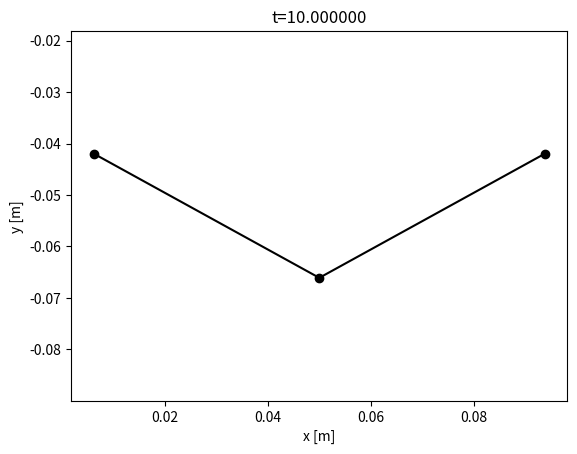
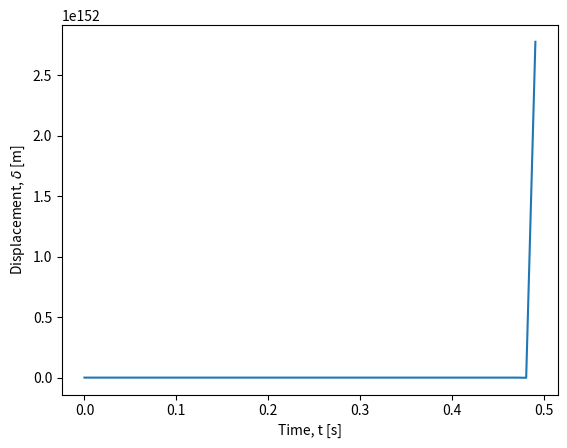
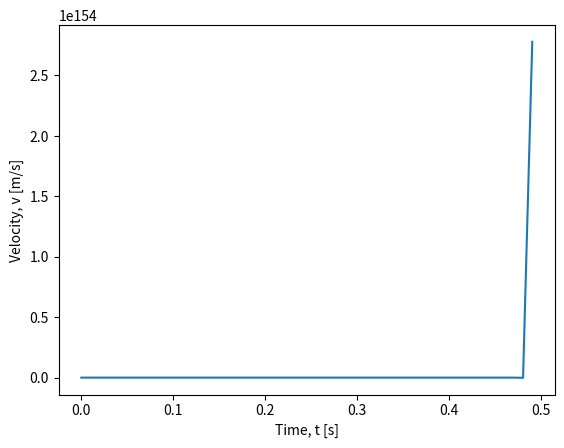
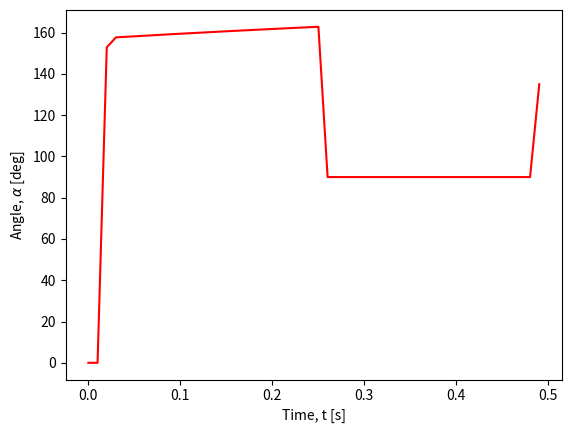
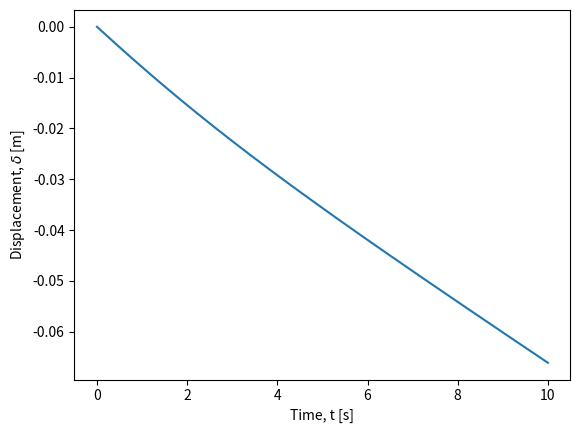
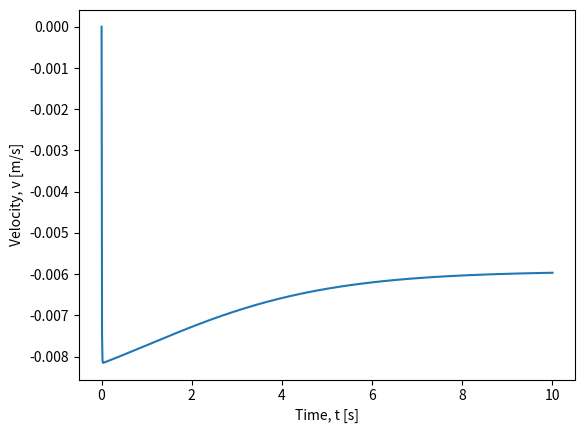
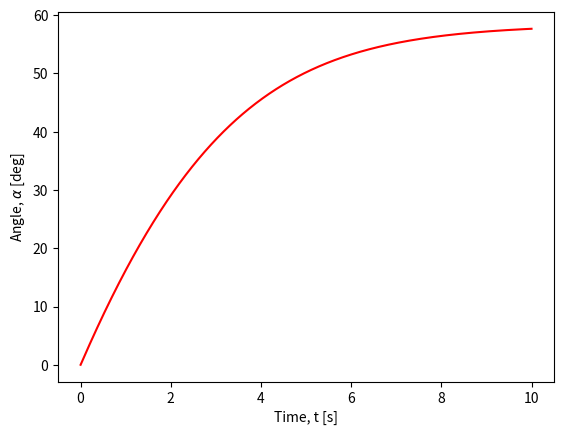

Recreate these plots in Python, in order.
import numpy as np
import matplotlib.pyplot as plt
from math import isclose


### Provided Functions

def crossMat(a):
    """
    Returns the cross product matrix of vector 'a'.

    Parameters:
    a : np.ndarray
        A 3-element array representing a vector.

    Returns:
    A : np.ndarray
        The cross product matrix corresponding to vector 'a'.
    """
    A = np.array([[0, -a[2], a[1]],
                  [a[2], 0, -a[0]],
                  [-a[1], a[0], 0]])

    return A

def gradEb(xkm1, ykm1, xk, yk, xkp1, ykp1, curvature0, l_k, EI):
    """
    Returns the derivative of bending energy E_k^b with respect to
    x_{k-1}, y_{k-1}, x_k, y_k, x_{k+1}, and y_{k+1}.

    Parameters:
    xkm1, ykm1 : float
        Coordinates of the previous node (x_{k-1}, y_{k-1}).
    xk, yk : float
        Coordinates of the current node (x_k, y_k).
    xkp1, ykp1 : float
        Coordinates of the next node (x_{k+1}, y_{k+1}).
    curvature0 : float
        Discrete natural curvature at node (xk, yk).
    l_k : float
        Voronoi length of node (xk, yk).
    EI : float
        Bending stiffness.

    Returns:
    dF : np.ndarray
        Derivative of bending energy.
    """

    # Nodes in 3D
    node0 = np.array([xkm1, ykm1, 0.0])
    node1 = np.array([xk, yk, 0])
    node2 = np.array([xkp1, ykp1, 0])

    # Unit vectors along z-axis
    m2e = np.array([0, 0, 1])
    m2f = np.array([0, 0, 1])

    kappaBar = curvature0

    # Initialize gradient of curvature
    gradKappa = np.zeros(6)

    # Edge vectors
    ee = node1 - node0
    ef = node2 - node1

    # Norms of edge vectors
    norm_e = np.linalg.norm(ee)
    norm_f = np.linalg.norm(ef)

    # Unit tangents
    te = ee / norm_e
    tf = ef / norm_f

    # Curvature binormal
    kb = 2.0 * np.cross(te, tf) / (1.0 + np.dot(te, tf))

    chi = 1.0 + np.dot(te, tf)
    tilde_t = (te + tf) / chi
    tilde_d2 = (m2e + m2f) / chi

    # Curvature
    kappa1 = kb[2]

    # Gradient of kappa1 with respect to edge vectors
    Dkappa1De = 1.0 / norm_e * (-kappa1 * tilde_t + np.cross(tf, tilde_d2))
    Dkappa1Df = 1.0 / norm_f * (-kappa1 * tilde_t - np.cross(te, tilde_d2))

    # Populate the gradient of kappa
    gradKappa[0:2] = -Dkappa1De[0:2]
    gradKappa[2:4] = Dkappa1De[0:2] - Dkappa1Df[0:2]
    gradKappa[4:6] = Dkappa1Df[0:2]

    # Gradient of bending energy
    dkappa = kappa1 - kappaBar
    dF = gradKappa * EI * dkappa / l_k

    return dF

def hessEb(xkm1, ykm1, xk, yk, xkp1, ykp1, curvature0, l_k, EI):
    """
    Returns the Hessian (second derivative) of bending energy E_k^b
    with respect to x_{k-1}, y_{k-1}, x_k, y_k, x_{k+1}, and y_{k+1}.

    Parameters:
    xkm1, ykm1 : float
        Coordinates of the previous node (x_{k-1}, y_{k-1}).
    xk, yk : float
        Coordinates of the current node (x_k, y_k).
    xkp1, ykp1 : float
        Coordinates of the next node (x_{k+1}, y_{k+1}).
    curvature0 : float
        Discrete natural curvature at node (xk, yk).
    l_k : float
        Voronoi length of node (xk, yk).
    EI : float
        Bending stiffness.

    Returns:
    dJ : np.ndarray
        Hessian of bending energy.
    """

    # Nodes in 3D
    node0 = np.array([xkm1, ykm1, 0])
    node1 = np.array([xk, yk, 0])
    node2 = np.array([xkp1, ykp1, 0])

    # Unit vectors along z-axis
    m2e = np.array([0, 0, 1])
    m2f = np.array([0, 0, 1])

    kappaBar = curvature0

    # Initialize gradient of curvature
    gradKappa = np.zeros(6)

    # Edge vectors
    ee = node1 - node0
    ef = node2 - node1

    # Norms of edge vectors
    norm_e = np.linalg.norm(ee)
    norm_f = np.linalg.norm(ef)

    # Unit tangents
    te = ee / norm_e
    tf = ef / norm_f

    # Curvature binormal
    kb = 2.0 * np.cross(te, tf) / (1.0 + np.dot(te, tf))

    chi = 1.0 + np.dot(te, tf)
    tilde_t = (te + tf) / chi
    tilde_d2 = (m2e + m2f) / chi

    # Curvature
    kappa1 = kb[2]

    # Gradient of kappa1 with respect to edge vectors
    Dkappa1De = 1.0 / norm_e * (-kappa1 * tilde_t + np.cross(tf, tilde_d2))
    Dkappa1Df = 1.0 / norm_f * (-kappa1 * tilde_t - np.cross(te, tilde_d2))

    # Populate the gradient of kappa
    gradKappa[0:2] = -Dkappa1De[0:2]
    gradKappa[2:4] = Dkappa1De[0:2] - Dkappa1Df[0:2]
    gradKappa[4:6] = Dkappa1Df[0:2]

    # Compute the Hessian (second derivative of kappa)
    DDkappa1 = np.zeros((6, 6))

    norm2_e = norm_e**2
    norm2_f = norm_f**2

    Id3 = np.eye(3)

    # Helper matrices for second derivatives
    tt_o_tt = np.outer(tilde_t, tilde_t)
    tmp = np.cross(tf, tilde_d2)
    tf_c_d2t_o_tt = np.outer(tmp, tilde_t)
    kb_o_d2e = np.outer(kb, m2e)

    D2kappa1De2 = (2 * kappa1 * tt_o_tt - tf_c_d2t_o_tt - tf_c_d2t_o_tt.T) / norm2_e - \
                  kappa1 / (chi * norm2_e) * (Id3 - np.outer(te, te)) + \
                  (kb_o_d2e + kb_o_d2e.T) / (4 * norm2_e)

    tmp = np.cross(te, tilde_d2)
    te_c_d2t_o_tt = np.outer(tmp, tilde_t)
    tt_o_te_c_d2t = te_c_d2t_o_tt.T
    kb_o_d2f = np.outer(kb, m2f)

    D2kappa1Df2 = (2 * kappa1 * tt_o_tt + te_c_d2t_o_tt + te_c_d2t_o_tt.T) / norm2_f - \
                  kappa1 / (chi * norm2_f) * (Id3 - np.outer(tf, tf)) + \
                  (kb_o_d2f + kb_o_d2f.T) / (4 * norm2_f)
    D2kappa1DeDf = -kappa1 / (chi * norm_e * norm_f) * (Id3 + np.outer(te, tf)) \
                  + 1.0 / (norm_e * norm_f) * (2 * kappa1 * tt_o_tt - tf_c_d2t_o_tt + \
                  tt_o_te_c_d2t - crossMat(tilde_d2))
    D2kappa1DfDe = D2kappa1DeDf.T

    # Populate the Hessian of kappa
    DDkappa1[0:2, 0:2] = D2kappa1De2[0:2, 0:2]
    DDkappa1[0:2, 2:4] = -D2kappa1De2[0:2, 0:2] + D2kappa1DeDf[0:2, 0:2]
    DDkappa1[0:2, 4:6] = -D2kappa1DeDf[0:2, 0:2]
    DDkappa1[2:4, 0:2] = -D2kappa1De2[0:2, 0:2] + D2kappa1DfDe[0:2, 0:2]
    DDkappa1[2:4, 2:4] = D2kappa1De2[0:2, 0:2] - D2kappa1DeDf[0:2, 0:2] - \
                         D2kappa1DfDe[0:2, 0:2] + D2kappa1Df2[0:2, 0:2]
    DDkappa1[2:4, 4:6] = D2kappa1DeDf[0:2, 0:2] - D2kappa1Df2[0:2, 0:2]
    DDkappa1[4:6, 0:2] = -D2kappa1DfDe[0:2, 0:2]
    DDkappa1[4:6, 2:4] = D2kappa1DfDe[0:2, 0:2] - D2kappa1Df2[0:2, 0:2]
    DDkappa1[4:6, 4:6] = D2kappa1Df2[0:2, 0:2]

    # Hessian of bending energy
    dkappa = kappa1 - kappaBar
    dJ = 1.0 / l_k * EI * np.outer(gradKappa, gradKappa)
    dJ += 1.0 / l_k * dkappa * EI * DDkappa1

    return dJ

def getFb(q, EI, deltaL):
    """
    Compute the bending force and Jacobian of the bending force.

    Parameters:
    q : np.ndarray
        A vector of size 6 containing the coordinates [x_{k-1}, y_{k-1}, x_k, y_k, x_{k+1}, y_{k+1}].
    EI : float
        The bending stiffness.
    deltaL : float
        The Voronoi length.

    Returns:
    Fb : np.ndarray
        Bending force (vector of size 6).
    Jb : np.ndarray
        Jacobian of the bending force (6x6 matrix).
    """

    # Initialize bending force as a zero vector of size 6
    Fb = np.zeros(6)

    # Extract coordinates from q
    xkm1, ykm1, xk, yk, xkp1, ykp1 = q

    # Compute the gradient of bending energy
    gradEnergy = gradEb(xkm1, ykm1, xk, yk, xkp1, ykp1, 0, deltaL, EI)

    # Update bending force
    Fb[0:6] = Fb[0:6] - gradEnergy

    # Initialize Jacobian of bending force as a 6x6 zero matrix
    Jb = np.zeros((6, 6))

    # Compute the Hessian of bending energy
    hessEnergy = hessEb(xkm1, ykm1, xk, yk, xkp1, ykp1, 0, deltaL, EI)

    # Update Jacobian matrix
    Jb[0:6, 0:6] = Jb[0:6, 0:6] - hessEnergy

    return Fb, Jb

# Test
# Function to call getFb with predefined inputs
def test_getFb():
    # Predefined inputs
    q = np.array([0.0062, -0.0420, 0.0500, -0.0661, 0.0938, -0.0420])
    EI = 7.8540e-04
    deltaL = 0.05

    # Call getFb function
    Fb, Jb = getFb(q, EI, deltaL)

    # Print the outputs
    print("Bending Force (Fb):")
    print(Fb)
    print("\nJacobian Matrix (Jb):")
    print(Jb)

def gradEs(xk, yk, xkp1, ykp1, l_k, EA):
    """
    Calculate the gradient of the stretching energy with respect to the coordinates.

    Args:
    - xk (float): x coordinate of the current point
    - yk (float): y coordinate of the current point
    - xkp1 (float): x coordinate of the next point
    - ykp1 (float): y coordinate of the next point
    - l_k (float): reference length
    - EA (float): elastic modulus

    Returns:
    - F (np.array): Gradient array
    """
    F = np.zeros(4)
    F[0] = -(1.0 - np.sqrt((xkp1 - xk)**2.0 + (ykp1 - yk)**2.0) / l_k) * ((xkp1 - xk)**2.0 + (ykp1 - yk)**2.0)**(-0.5) / l_k * (-2.0 * xkp1 + 2.0 * xk)
    F[1] = -(0.1e1 - np.sqrt((xkp1 - xk) ** 2 + (ykp1 - yk) ** 2) / l_k) * ((xkp1 - xk) ** 2 + (ykp1 - yk) ** 2) ** (-0.1e1 / 0.2e1) / l_k * (-0.2e1 * ykp1 + 0.2e1 * yk)
    F[2] = -(0.1e1 - np.sqrt((xkp1 - xk) ** 2 + (ykp1 - yk) ** 2) / l_k) * ((xkp1 - xk) ** 2 + (ykp1 - yk) ** 2) ** (-0.1e1 / 0.2e1) / l_k * (0.2e1 * xkp1 - 0.2e1 * xk)
    F[3] = -(0.1e1 - np.sqrt((xkp1 - xk) ** 2 + (ykp1 - yk) ** 2) / l_k) * ((xkp1 - xk) ** 2 + (ykp1 - yk) ** 2) ** (-0.1e1 / 0.2e1) / l_k * (0.2e1 * ykp1 - 0.2e1 * yk)

    F = 0.5 * EA * l_k * F  # Scale by EA and l_k

    return F

def hessEs(xk, yk, xkp1, ykp1, l_k, EA):
    """
    This function returns the 4x4 Hessian of the stretching energy E_k^s with
    respect to x_k, y_k, x_{k+1}, and y_{k+1}.
    """
    J = np.zeros((4, 4))  # Initialize the Hessian matrix
    J11 = (1 / ((xkp1 - xk) ** 2 + (ykp1 - yk) ** 2) / l_k ** 2 * (-2 * xkp1 + 2 * xk) ** 2) / 0.2e1 + (0.1e1 - np.sqrt(((xkp1 - xk) ** 2 + (ykp1 - yk) ** 2)) / l_k) * (((xkp1 - xk) ** 2 + (ykp1 - yk) ** 2) ** (-0.3e1 / 0.2e1)) / l_k * ((-2 * xkp1 + 2 * xk) ** 2) / 0.2e1 - 0.2e1 * (0.1e1 - np.sqrt(((xkp1 - xk) ** 2 + (ykp1 - yk) ** 2)) / l_k) * (((xkp1 - xk) ** 2 + (ykp1 - yk) ** 2) ** (-0.1e1 / 0.2e1)) / l_k
    J12 = (1 / ((xkp1 - xk) ** 2 + (ykp1 - yk) ** 2) / l_k ** 2 * (-2 * ykp1 + 2 * yk) * (-2 * xkp1 + 2 * xk)) / 0.2e1 + (0.1e1 - np.sqrt(((xkp1 - xk) ** 2 + (ykp1 - yk) ** 2)) / l_k) * (((xkp1 - xk) ** 2 + (ykp1 - yk) ** 2) ** (-0.3e1 / 0.2e1)) / l_k * (-2 * xkp1 + 2 * xk) * (-2 * ykp1 + 2 * yk) / 0.2e1
    J13 = (1 / ((xkp1 - xk) ** 2 + (ykp1 - yk) ** 2) / l_k ** 2 * (2 * xkp1 - 2 * xk) * (-2 * xkp1 + 2 * xk)) / 0.2e1 + (0.1e1 - np.sqrt(((xkp1 - xk) ** 2 + (ykp1 - yk) ** 2)) / l_k) * (((xkp1 - xk) ** 2 + (ykp1 - yk) ** 2) ** (-0.3e1 / 0.2e1)) / l_k * (-2 * xkp1 + 2 * xk) * (2 * xkp1 - 2 * xk) / 0.2e1 + 0.2e1 * (0.1e1 - np.sqrt(((xkp1 - xk) ** 2 + (ykp1 - yk) ** 2)) / l_k) * (((xkp1 - xk) ** 2 + (ykp1 - yk) ** 2) ** (-0.1e1 / 0.2e1)) / l_k
    J14 = (1 / ((xkp1 - xk) ** 2 + (ykp1 - yk) ** 2) / l_k ** 2 * (2 * ykp1 - 2 * yk) * (-2 * xkp1 + 2 * xk)) / 0.2e1 + (0.1e1 - np.sqrt(((xkp1 - xk) ** 2 + (ykp1 - yk) ** 2)) / l_k) * (((xkp1 - xk) ** 2 + (ykp1 - yk) ** 2) ** (-0.3e1 / 0.2e1)) / l_k * (-2 * xkp1 + 2 * xk) * (2 * ykp1 - 2 * yk) / 0.2e1
    J22 = (1 / ((xkp1 - xk) ** 2 + (ykp1 - yk) ** 2) / l_k ** 2 * (-2 * ykp1 + 2 * yk) ** 2) / 0.2e1 + (0.1e1 - np.sqrt(((xkp1 - xk) ** 2 + (ykp1 - yk) ** 2)) / l_k) * (((xkp1 - xk) ** 2 + (ykp1 - yk) ** 2) ** (-0.3e1 / 0.2e1)) / l_k * ((-2 * ykp1 + 2 * yk) ** 2) / 0.2e1 - 0.2e1 * (0.1e1 - np.sqrt(((xkp1 - xk) ** 2 + (ykp1 - yk) ** 2)) / l_k) * (((xkp1 - xk) ** 2 + (ykp1 - yk) ** 2) ** (-0.1e1 / 0.2e1)) / l_k
    J23 = (1 / ((xkp1 - xk) ** 2 + (ykp1 - yk) ** 2) / l_k ** 2 * (2 * xkp1 - 2 * xk) * (-2 * ykp1 + 2 * yk)) / 0.2e1 + (0.1e1 - np.sqrt(((xkp1 - xk) ** 2 + (ykp1 - yk) ** 2)) / l_k) * (((xkp1 - xk) ** 2 + (ykp1 - yk) ** 2) ** (-0.3e1 / 0.2e1)) / l_k * (-2 * ykp1 + 2 * yk) * (2 * xkp1 - 2 * xk) / 0.2e1
    J24 = (1 / ((xkp1 - xk) ** 2 + (ykp1 - yk) ** 2) / l_k ** 2 * (2 * ykp1 - 2 * yk) * (-2 * ykp1 + 2 * yk)) / 0.2e1 + (0.1e1 - np.sqrt(((xkp1 - xk) ** 2 + (ykp1 - yk) ** 2)) / l_k) * (((xkp1 - xk) ** 2 + (ykp1 - yk) ** 2) ** (-0.3e1 / 0.2e1)) / l_k * (-2 * ykp1 + 2 * yk) * (2 * ykp1 - 2 * yk) / 0.2e1 + 0.2e1 * (0.1e1 - np.sqrt(((xkp1 - xk) ** 2 + (ykp1 - yk) ** 2)) / l_k) * (((xkp1 - xk) ** 2 + (ykp1 - yk) ** 2) ** (-0.1e1 / 0.2e1)) / l_k
    J33 = (1 / ((xkp1 - xk) ** 2 + (ykp1 - yk) ** 2) / l_k ** 2 * (2 * xkp1 - 2 * xk) ** 2) / 0.2e1 + (0.1e1 - np.sqrt(((xkp1 - xk) ** 2 + (ykp1 - yk) ** 2)) / l_k) * (((xkp1 - xk) ** 2 + (ykp1 - yk) ** 2) ** (-0.3e1 / 0.2e1)) / l_k * ((2 * xkp1 - 2 * xk) ** 2) / 0.2e1 - 0.2e1 * (0.1e1 - np.sqrt(((xkp1 - xk) ** 2 + (ykp1 - yk) ** 2)) / l_k) * (((xkp1 - xk) ** 2 + (ykp1 - yk) ** 2) ** (-0.1e1 / 0.2e1)) / l_k
    J34 = (1 / ((xkp1 - xk) ** 2 + (ykp1 - yk) ** 2) / l_k ** 2 * (2 * ykp1 - 2 * yk) * (2 * xkp1 - 2 * xk)) / 0.2e1 + (0.1e1 - np.sqrt(((xkp1 - xk) ** 2 + (ykp1 - yk) ** 2)) / l_k) * (((xkp1 - xk) ** 2 + (ykp1 - yk) ** 2) ** (-0.3e1 / 0.2e1)) / l_k * (2 * xkp1 - 2 * xk) * (2 * ykp1 - 2 * yk) / 0.2e1
    J44 = (1 / ((xkp1 - xk) ** 2 + (ykp1 - yk) ** 2) / l_k ** 2 * (2 * ykp1 - 2 * yk) ** 2) / 0.2e1 + (0.1e1 - np.sqrt(((xkp1 - xk) ** 2 + (ykp1 - yk) ** 2)) / l_k) * (((xkp1 - xk) ** 2 + (ykp1 - yk) ** 2) ** (-0.3e1 / 0.2e1)) / l_k * ((2 * ykp1 - 2 * yk) ** 2) / 0.2e1 - 0.2e1 * (0.1e1 - np.sqrt(((xkp1 - xk) ** 2 + (ykp1 - yk) ** 2)) / l_k) * (((xkp1 - xk) ** 2 + (ykp1 - yk) ** 2) ** (-0.1e1 / 0.2e1)) / l_k

    J = np.array([[J11, J12, J13, J14],
                   [J12, J22, J23, J24],
                   [J13, J23, J33, J34],
                   [J14, J24, J34, J44]])

    J *= 0.5 * EA * l_k

    return J

def getFs(q, EA, deltaL):
    Fs = np.zeros_like(q)  # force
    Js = np.zeros((len(q), len(q)))  # jacobian

    # force due to Es^1
    xkm1 = q[0]
    ykm1 = q[1]
    xk = q[2]
    yk = q[3]
    gradEnergy = gradEs(xkm1, ykm1, xk, yk, deltaL, EA)  # gradEs returns the gradient of (axial stretch)^2
    Fs[0:4] -= gradEnergy

    # Jacobian due to Es^1
    hessEnergy = hessEs(xkm1, ykm1, xk, yk, deltaL, EA)  # hessEs returns the hessian of (axial stretch)^2
    Js[0:4, 0:4] -= hessEnergy

    # force due to Es^2
    xkm1 = q[2]
    ykm1 = q[3]
    xk = q[4]
    yk = q[5]
    gradEnergy = gradEs(xkm1, ykm1, xk, yk, deltaL, EA)  # gradEs returns the gradient of (axial stretch)^2
    Fs[2:6] -= gradEnergy

    # Jacobian due to Es^2
    hessEnergy = hessEs(xkm1, ykm1, xk, yk, deltaL, EA)  # hessEs returns the hessian of (axial stretch)^2
    Js[2:6, 2:6] -= hessEnergy

    return Fs, Js

def calculateNewQImplicit(q_guess, q_old, u_old, dt, tol, maximum_iter,
           m, mMat,  # inertia
           EI, EA,   # elastic stiffness
           W, C,     # external force
           deltaL):

    q_new = q_guess.copy()

    # Newton-Raphson scheme
    iter_count = 0  # number of iterations
    error = tol * 10  # norm of function value (initialized to a value higher than tolerance)
    flag = 1  # Start with a 'good' simulation (flag=1 means no error)

    while error > tol:
        # Get elastic forces
        Fb, Jb = getFb(q_new, EI, deltaL)
        Fs, Js = getFs(q_new, EA, deltaL)

        # Viscous force
        Fv = -C @ (q_new - q_old) / dt
        Jv = -C / dt

        # Equation of motion
        f = m * (q_new - q_old) / dt**2 - m * u_old / dt - (Fb + Fs + W + Fv)

        # Manipulate the Jacobians
        J = mMat / dt**2 - (Jb + Js + Jv)

        # Newton's update
        q_new = q_new - np.linalg.solve(J, f)

        # Get the norm
        error = np.linalg.norm(f)

        # Update iteration number
        iter_count += 1
        # print(f'Iter={iter_count-1}, error={error:.6e}')

        if iter_count > maximum_iter:
            flag = -1  # return with an error signal
            return q_new, flag


    return q_new, flag

def calculateNewQExplicit(q_guess, q_old, u_old, dt, tol, maximum_iter,
           m, mMat,  # inertia
           EI, EA,   # elastic stiffness
           W, C,     # external force
           deltaL):

    Fv = -C @ u_old
    Fb = getFb(q_old, EI, deltaL)[0]
    Fs = getFs(q_old, EA, deltaL)[0]

    q_new = q_old + dt * u_old + dt**2 / m * ( W + Fv + Fb + Fs)

    return q_new

# Q1: Plot shape of system
def check_plot_shape(isSnapsFinished, ctime, snapshots, snapIdx, q, file_prefix):
    if (not isSnapsFinished):
        if (isclose(ctime, snapshots[snapIdx])):
            print(f"saving plot at {ctime}, snapIdx={snapIdx}, snapshots[snapIdx]={snapshots[snapIdx]}")
            x1 = q[::2]  # Selects every second element starting from index 0
            x2 = q[1::2]  # Selects every second element starting from index 1
            h1 = plt.figure(1)
            plt.clf()  # Clear the current figure
            plt.plot(x1, x2, 'ko-')  # 'ko-' indicates black color with circle markers and solid lines
            plt.title(f't={ctime:.6f}')  # Format the title with the current time
            plt.axis('equal')  # Set equal scaling
            plt.xlabel('x [m]')
            plt.ylabel('y [m]')
            plt.savefig(f'{file_prefix}_{snapshots[snapIdx]:.2f}.png')
            # plt.show()  # Display the figure
            snapIdx += 1

        elif (ctime > snapshots[snapIdx]):
            print (f"skipping snapIdx {snapIdx} with value {snapshots[snapIdx]} at time {ctime}")
            snapIdx += 1


        if (snapIdx == len(snapshots)):
            isSnapsFinished = True


    return isSnapsFinished, snapIdx

def p1_explicit(q0, u0, totalTime, dt, tol, maximum_iter, m, mMat, EI, EA, W, C, deltaL, snapshots):
    # Current SnapShots
    snapIdx = 0
    isSnapsFinished = False

    ctime = 0
    u = u0.copy()
    q = q0.copy()

    # Number of time steps
    Nsteps = round(totalTime / dt)
    all_pos = np.zeros(Nsteps)
    all_v = np.zeros(Nsteps)
    midAngle = np.zeros(Nsteps)

    # Check for snapshot of initial shape
    isSnapsFinished, snapIdx = check_plot_shape(isSnapsFinished, ctime, snapshots, snapIdx, q, 'p1_explicit')

    for timeStep in range(1, Nsteps):  # Python uses 0-based indexing, hence range starts at 1
        # print(f't={ctime:.6f}')

        q = calculateNewQExplicit(q0, q0, u, dt, tol, maximum_iter, m, mMat, EI, EA, W, C, deltaL)

        u = (q - q0) / dt  # velocity
        ctime += dt  # current time

        # Update q0
        q0 = q

        all_pos[timeStep] = q[3]  # Python uses 0-based indexing
        all_v[timeStep] = u[3]

        # Angle at the center
        vec1 = np.array([q[2], q[3], 0]) - np.array([q[0], q[1], 0])
        vec2 = np.array([q[4], q[5], 0]) - np.array([q[2], q[3], 0])
        midAngle[timeStep] = np.degrees(np.arctan2(np.linalg.norm(np.cross(vec1, vec2)), np.dot(vec1, vec2)))

        isSnapsFinished, snapIdx = check_plot_shape(isSnapsFinished, ctime, snapshots, snapIdx, q, 'p1_explicit')

    ctime += dt
    isSnapsFinished, snapIdx = check_plot_shape(isSnapsFinished, ctime, snapshots, snapIdx, q, 'p1_explicit')

    print(f"Terminal Velocity of R1: {u[1]} m/s")
    print(f"Terminal Velocity of R2: {all_v[-1]} m/s")
    print(f"Terminal Velocity of R3: {u[5]} m/s")
    return Nsteps, all_pos, all_v, midAngle

def p1_implicit(q0, u0, totalTime, dt, tol, maximum_iter, m, mMat, EI, EA, W, C, deltaL, snapshots):
    # Current SnapShots
    snapIdx = 0
    isSnapsFinished = snapIdx == len(snapshots)

    # Number of time steps
    Nsteps = round(totalTime / dt)

    ctime = 0

    all_pos = np.zeros(Nsteps)
    all_v = np.zeros(Nsteps)
    midAngle = np.zeros(Nsteps)
    u = u0.copy()
    q = q0.copy()

    # Check for snapshot of initial shape
    isSnapsFinished, snapIdx = check_plot_shape(isSnapsFinished, ctime, snapshots, snapIdx, q, 'p1_implicit')

    for timeStep in range(1, Nsteps):  # Python uses 0-based indexing, hence range starts at 1
        # print(f't={ctime:.6f}')

        q, error = calculateNewQImplicit(q0, q0, u, dt, tol, maximum_iter, m, mMat, EI, EA, W, C, deltaL)

        if error < 0:
            print('Could not converge. Sorry')
            break  # Exit the loop if convergence fails

        u = (q - q0) / dt  # velocity
        ctime += dt  # current time

        # Update q0
        q0 = q

        all_pos[timeStep] = q[3]  # Python uses 0-based indexing
        all_v[timeStep] = u[3]

        # Angle at the center
        vec1 = np.array([q[2], q[3], 0]) - np.array([q[0], q[1], 0])
        vec2 = np.array([q[4], q[5], 0]) - np.array([q[2], q[3], 0])
        midAngle[timeStep] = np.degrees(np.arctan2(np.linalg.norm(np.cross(vec1, vec2)), np.dot(vec1, vec2)))

        isSnapsFinished, snapIdx = check_plot_shape(isSnapsFinished, ctime, snapshots, snapIdx, q, 'p1_implicit')


    ctime += dt
    isSnapsFinished, snapIdx = check_plot_shape(isSnapsFinished, ctime, snapshots, snapIdx, q, 'p1_implicit')
    
    # Q2: Terminal Velocity
    print(f"Terminal Velocity of R1: {u[1]} m/s")
    print(f"Terminal Velocity of R2: {all_v[-1]} m/s")
    print(f"Terminal Velocity of R3: {u[5]} m/s")
    # Plot
    return Nsteps, all_pos, all_v, midAngle

def main():
    # Inputs (SI units)
    # number of vertices
    nv = 3

    # Time step (for implicit)
    dt = 1e-5

    # Rod Length
    RodLength = 0.10

    # Discrete length
    deltaL = RodLength / (nv - 1)

    # Radius of spheres
    R1 = 0.005
    R2 = 0.025
    R3 = 0.005

    # Densities
    rho_metal = 7000
    rho_gl = 1000
    rho = rho_metal - rho_gl

    # Cross-sectional radius of rod
    r0 = 1e-3

    # Young's modulus
    Y = 1e9

    # Viscosity
    visc = 1000.0

    # Maximum number of iterations in Newton Solver
    maximum_iter = 100

    # Total simulation time (it exits after t=totalTime)
    totalTime = 10

    # Utility quantities
    ne = nv - 1
    EI = Y * np.pi * r0**4 / 4
    EA = Y * np.pi * r0**2

    # Tolerance on force function
    tol = EI / RodLength**2 * 1e-3  # small enough force that can be neglected

    # Geometry of the rod
    nodes = np.zeros((nv, 2))
    for c in range(nv):
        nodes[c, 0] = c * RodLength / ne

    # Compute Mass
    m = np.zeros(2 * nv)
    m[0:2] = 4 / 3 * np.pi * R1**3 * rho_metal
    m[2:4] = 4 / 3 * np.pi * R2**3 * rho_metal
    m[4:6] = 4 / 3 * np.pi * R3**3 * rho_metal

    mMat = np.diag(m)  # Convert into a diagonal matrix

    # Gravity
    W = np.zeros(2 * nv)
    g = np.array([0, -9.8])  # m/s^2 - gravity
    W[0:2] = 4 / 3 * np.pi * R1**3 * rho * g
    W[2:4] = 4 / 3 * np.pi * R2**3 * rho * g
    W[4:6] = 4 / 3 * np.pi * R3**3 * rho * g

    # Viscous damping matrix, C
    C = np.zeros((2 * nv, 2 * nv))
    C1 = 6 * np.pi * visc * R1
    C2 = 6 * np.pi * visc * R2
    C3 = 6 * np.pi * visc * R3
    C[0, 0] = C1
    C[1, 1] = C1
    C[2, 2] = C2
    C[3, 3] = C2
    C[4, 4] = C3
    C[5, 5] = C3

    # Initial conditions
    q0 = np.zeros(2 * nv)
    for c in range(nv):
        q0[2 * c] = nodes[c, 0]
        q0[2 * c + 1] = nodes[c, 1]

    q = q0.copy()
    u = (q - q0) / dt

    # collect data at these times
    snapshots = [0, 0.01, 0.05, 0.1, 1, 10]

    print("Problem 1: 3 rigid sphere simulation")
    print("---------------------------------------------------------------")
    dt = 1e-2
    print(f"Executing explicit simulation with dt = {dt}")

    Nsteps, all_pos, all_v, midAngle = p1_explicit(q0, u, totalTime, dt, tol, maximum_iter, m, mMat, EI, EA, W, C, deltaL, snapshots)

    plt.figure(2)
    t = np.linspace(0, totalTime, Nsteps)
    plt.plot(t, all_pos)
    plt.xlabel('Time, t [s]')
    plt.ylabel('Displacement, $\\delta$ [m]')
    plt.savefig('p1_explicit_fallingBeam.png')

    plt.figure(3)
    plt.plot(t, all_v)
    plt.xlabel('Time, t [s]')
    plt.ylabel('Velocity, v [m/s]')
    plt.savefig('p1_explicit_fallingBeam_velocity.png')

    plt.figure(4)
    plt.plot(t, midAngle, 'r')
    plt.xlabel('Time, t [s]')
    plt.ylabel('Angle, $\\alpha$ [deg]')
    plt.savefig('p1_explicit_fallingBeam_angle.png')
    print("---------------------------------------------------------------")

    print("---------------------------------------------------------------")
    dt = 1e-2
    print(f"Executing implicit simulation with dt = {dt}")

    Nsteps, all_pos, all_v, midAngle = p1_implicit(q0, u, totalTime, dt, tol, maximum_iter, m, mMat, EI, EA, W, C, deltaL, snapshots)

    # Q1: Position and Velocity of R2
    plt.figure(5)
    t = np.linspace(0, totalTime, Nsteps)
    plt.plot(t, all_pos)
    plt.xlabel('Time, t [s]')
    plt.ylabel('Displacement, $\\delta$ [m]')
    plt.savefig('p1_implicit_fallingBeam.png')

    plt.figure(6)
    plt.plot(t, all_v)
    plt.xlabel('Time, t [s]')
    plt.ylabel('Velocity, v [m/s]')
    plt.savefig('p1_implicitfallingBeam_velocity.png')

    plt.figure(7)
    plt.plot(t, midAngle, 'r')
    plt.xlabel('Time, t [s]')
    plt.ylabel('Angle, $\\alpha$ [deg]')
    plt.savefig('p1_implicit_fallingBeam_angle.png')

    print("---------------------------------------------------------------")

    # plt.show()

if __name__ == '__main__':
    main()


